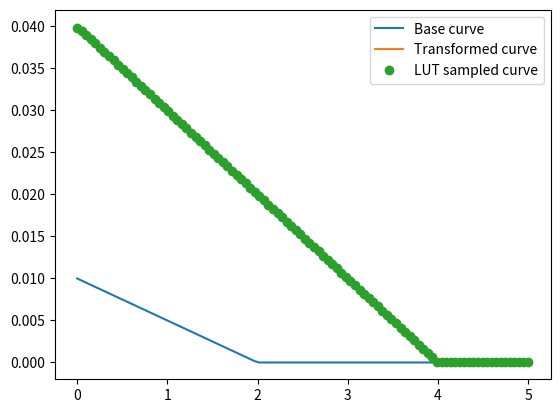

Generate this figure with matplotlib:
import numpy as np
import matplotlib.pyplot as plt
from typing import Union
from typing import Tuple


def proto_curve(
    voltage: Union[np.array, float],
    v_open_circut: float = 2.0,
    i_short_circuit: float = 10e-3,
):
    """Represents the prototype IV curve, that serves as blueprint for all transformed curves."""
    y = -(i_short_circuit / v_open_circut) * voltage + i_short_circuit
    if hasattr(voltage, "__len__"):
        y[y < 0.0] = 0.0
    else:
        if y < 0:
            return 0
    return y


def trans_curve(
    voltage: Union[np.array, float],
    trans_coeffs: Tuple[float, float] = (1.0, 1.0),
):
    """Evaluates the transformed prototype curve at given voltage."""
    return proto_curve(voltage / trans_coeffs[0]) * trans_coeffs[1]


def find_voc_simple(fn_curve):
    """Quick search for open circuit voltage."""
    vv = np.linspace(0, 5, int(1e5))
    yy = fn_curve(vv)
    return vv[np.argmin(yy)]


def lut_interp(x: float, x_lut: np.array, y_lut: np.array):
    """Linearly interpolates values from a lookup table

    Args:
        x (int): Requested value to lookup
        x_lut (np.array): x values of lookup table entries
        y_lut (np.array): y values of lookup table entries

    Returns:
        Interpolated y value
    """
    # Find the two closest x values in the lookup table
    closest = np.argsort(np.abs(x - x_lut))[:2]
    # The order of points matters for np.interp
    if x_lut[closest[0]] < x:
        return np.interp(x, x_lut[closest], y_lut[closest])
    else:
        return np.interp(x, x_lut[closest[::-1]], y_lut[closest[::-1]])


class IVCurve(object):
    def __init__(self, proto_fn, n_pts: int = 256):
        self.proto_fn = proto_fn
        self.lut = self.make_lut(n_pts)

    def make_lut(self, n_pts: int):
        """Generates the lookup table with specified number of points."""
        self.v_lut = np.linspace(0, find_voc_simple(self.proto_fn), n_pts)
        return self.proto_fn(self.v_lut)

    def sample(
        self,
        voltage: Union[np.array, float],
        trans_coeffs: Tuple[float, float] = (1.0, 1.0),
    ):
        """Samples the transformed prototype curve with the help of the lookup table.

        This should run on the PRU with every sample. We allow to pass multiple voltages
        here for convenient evaluation.

        Args:
            voltage (int or np.array): Capacitor voltage
            trans_coeffs (tuple): User-provided transformation coefficients

        Returns:
            Harvesting current according to transformed IV curve and sampled capacitor
            voltage
        """

        # First step is to inverse transform the sampled capacitor voltage
        v_trans = voltage / trans_coeffs[0]
        if hasattr(voltage, "__len__"):
            i_trans = np.empty_like(v_trans)
            for i in range(len(v_trans)):
                i_trans[i] = lut_interp(v_trans[i], self.v_lut, self.lut)

            # Current = 0, when voltage above open circuit
            i_trans[v_trans > self.v_lut[-1]] = 0
        else:
            # Current = 0, when voltage above open circuit
            if v_trans > self.v_lut[-1]:
                return 0
            i_trans = lut_interp(v_trans, self.v_lut, self.lut)
        # Finally, project current to transformed curve
        return i_trans * trans_coeffs[1]


iv_curve = IVCurve(proto_curve)
# We assume maximum voltage of 5V
vv = np.linspace(0, 5, 100)

plt.plot(vv, trans_curve(vv, (1.0, 1.0)), label="Base curve")
plt.plot(vv, trans_curve(vv, (2.0, 4.0)), label="Transformed curve")

plt.plot(
    vv,
    iv_curve.sample(vv, (2.0, 4.0)),
    label="LUT sampled curve",
    linestyle="None",
    marker="o",
)
plt.legend()
plt.show()
